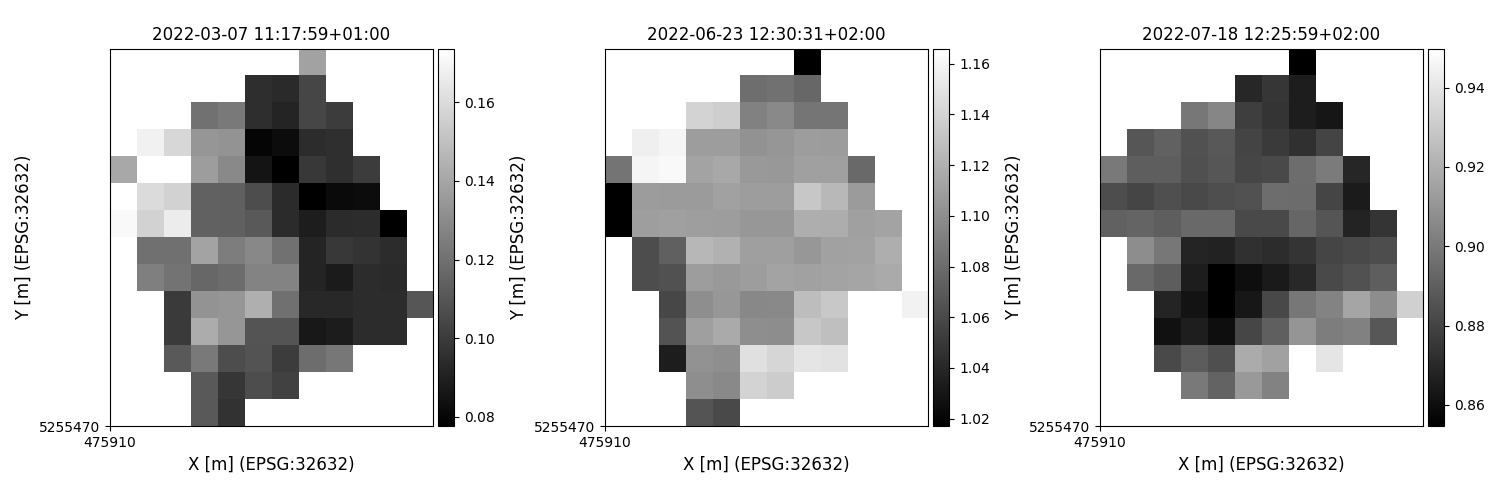

Source data for this figure (header and first rows):
time, y, x, lai, pheno_phase
2022-03-07 11:17:59+01:00, 5255605, 475985, 0.1386, flowering-fruitdevelopment-plantdead
2022-03-07 11:17:59+01:00, 5255595, 475965, 0.09488, flowering-fruitdevelopment-plantdead
2022-03-07 11:17:59+01:00, 5255595, 475975, 0.09355, flowering-fruitdevelopment-plantdead
2022-03-07 11:17:59+01:00, 5255595, 475985, 0.1039, flowering-fruitdevelopment-plantdead
2022-03-07 11:17:59+01:00, 5255585, 475945, 0.1201, flowering-fruitdevelopment-plantdead
2022-03-07 11:17:59+01:00, 5255585, 475955, 0.1233, flowering-fruitdevelopment-plantdead
2022-03-07 11:17:59+01:00, 5255585, 475965, 0.09488, flowering-fruitdevelopment-plantdead
2022-03-07 11:17:59+01:00, 5255585, 475975, 0.09148, flowering-fruitdevelopment-plantdead
2022-03-07 11:17:59+01:00, 5255585, 475985, 0.1039, flowering-fruitdevelopment-plantdead
2022-03-07 11:17:59+01:00, 5255585, 475995, 0.1006, flowering-fruitdevelopment-plantdead
2022-03-07 11:17:59+01:00, 5255575, 475925, 0.1682, flowering-fruitdevelopment-plantdead
2022-03-07 11:17:59+01:00, 5255575, 475935, 0.1585, flowering-fruitdevelopment-plantdead
2022-03-07 11:17:59+01:00, 5255575, 475945, 0.1339, flowering-fruitdevelopment-plantdead
2022-03-07 11:17:59+01:00, 5255575, 475955, 0.1328, flowering-fruitdevelopment-plantdead
2022-03-07 11:17:59+01:00, 5255575, 475965, 0.0797, flowering-fruitdevelopment-plantdead
2022-03-07 11:17:59+01:00, 5255575, 475975, 0.08242, flowering-fruitdevelopment-plantdead
2022-03-07 11:17:59+01:00, 5255575, 475985, 0.09457, flowering-fruitdevelopment-plantdead
2022-03-07 11:17:59+01:00, 5255575, 475995, 0.09521, flowering-fruitdevelopment-plantdead
2022-03-07 11:17:59+01:00, 5255565, 475915, 0.1406, flowering-fruitdevelopment-plantdead
2022-03-07 11:17:59+01:00, 5255565, 475925, 0.1837, flowering-fruitdevelopment-plantdead
2022-03-07 11:17:59+01:00, 5255565, 475935, 0.1736, flowering-fruitdevelopment-plantdead
2022-03-07 11:17:59+01:00, 5255565, 475945, 0.1367, flowering-fruitdevelopment-plantdead
2022-03-07 11:17:59+01:00, 5255565, 475955, 0.1293, flowering-fruitdevelopment-plantdead
2022-03-07 11:17:59+01:00, 5255565, 475965, 0.08508, flowering-fruitdevelopment-plantdead
2022-03-07 11:17:59+01:00, 5255565, 475975, 0.07757, flowering-fruitdevelopment-plantdead
2022-03-07 11:17:59+01:00, 5255565, 475985, 0.0986, flowering-fruitdevelopment-plantdead
2022-03-07 11:17:59+01:00, 5255565, 475995, 0.09521, flowering-fruitdevelopment-plantdead
2022-03-07 11:17:59+01:00, 5255565, 476005, 0.1006, flowering-fruitdevelopment-plantdead
2022-03-07 11:17:59+01:00, 5255555, 475915, 0.1743, flowering-fruitdevelopment-plantdead
2022-03-07 11:17:59+01:00, 5255555, 475925, 0.1599, flowering-fruitdevelopment-plantdead
2022-03-07 11:17:59+01:00, 5255555, 475935, 0.1566, flowering-fruitdevelopment-plantdead
2022-03-07 11:17:59+01:00, 5255555, 475945, 0.1145, flowering-fruitdevelopment-plantdead
2022-03-07 11:17:59+01:00, 5255555, 475955, 0.1137, flowering-fruitdevelopment-plantdead
2022-03-07 11:17:59+01:00, 5255555, 475965, 0.1068, flowering-fruitdevelopment-plantdead
2022-03-07 11:17:59+01:00, 5255555, 475975, 0.09375, flowering-fruitdevelopment-plantdead
2022-03-07 11:17:59+01:00, 5255555, 475985, 0.07652, flowering-fruitdevelopment-plantdead
2022-03-07 11:17:59+01:00, 5255555, 475995, 0.08161, flowering-fruitdevelopment-plantdead
2022-03-07 11:17:59+01:00, 5255555, 476005, 0.08242, flowering-fruitdevelopment-plantdead
2022-03-07 11:17:59+01:00, 5255545, 475915, 0.1711, flowering-fruitdevelopment-plantdead
2022-03-07 11:17:59+01:00, 5255545, 475925, 0.1566, flowering-fruitdevelopment-plantdead
2022-03-07 11:17:59+01:00, 5255545, 475935, 0.1665, flowering-fruitdevelopment-plantdead
2022-03-07 11:17:59+01:00, 5255545, 475945, 0.1145, flowering-fruitdevelopment-plantdead
2022-03-07 11:17:59+01:00, 5255545, 475955, 0.1137, flowering-fruitdevelopment-plantdead
2022-03-07 11:17:59+01:00, 5255545, 475965, 0.1114, flowering-fruitdevelopment-plantdead
2022-03-07 11:17:59+01:00, 5255545, 475975, 0.09375, flowering-fruitdevelopment-plantdead
2022-03-07 11:17:59+01:00, 5255545, 475985, 0.08878, flowering-fruitdevelopment-plantdead
2022-03-07 11:17:59+01:00, 5255545, 475995, 0.09397, flowering-fruitdevelopment-plantdead
2022-03-07 11:17:59+01:00, 5255545, 476005, 0.09441, flowering-fruitdevelopment-plantdead
2022-03-07 11:17:59+01:00, 5255545, 476015, 0.07757, flowering-fruitdevelopment-plantdead
2022-03-07 11:17:59+01:00, 5255535, 475925, 0.1199, flowering-fruitdevelopment-plantdead
2022-03-07 11:17:59+01:00, 5255535, 475935, 0.1199, flowering-fruitdevelopment-plantdead
2022-03-07 11:17:59+01:00, 5255535, 475945, 0.139, flowering-fruitdevelopment-plantdead
2022-03-07 11:17:59+01:00, 5255535, 475955, 0.1245, flowering-fruitdevelopment-plantdead
2022-03-07 11:17:59+01:00, 5255535, 475965, 0.1289, flowering-fruitdevelopment-plantdead
2022-03-07 11:17:59+01:00, 5255535, 475975, 0.1201, flowering-fruitdevelopment-plantdead
2022-03-07 11:17:59+01:00, 5255535, 475985, 0.09112, flowering-fruitdevelopment-plantdead
2022-03-07 11:17:59+01:00, 5255535, 475995, 0.09909, flowering-fruitdevelopment-plantdead
2022-03-07 11:17:59+01:00, 5255535, 476005, 0.09706, flowering-fruitdevelopment-plantdead
2022-03-07 11:17:59+01:00, 5255535, 476015, 0.09441, flowering-fruitdevelopment-plantdead
2022-03-07 11:17:59+01:00, 5255525, 475925, 0.1255, flowering-fruitdevelopment-plantdead
... 243 more rows
